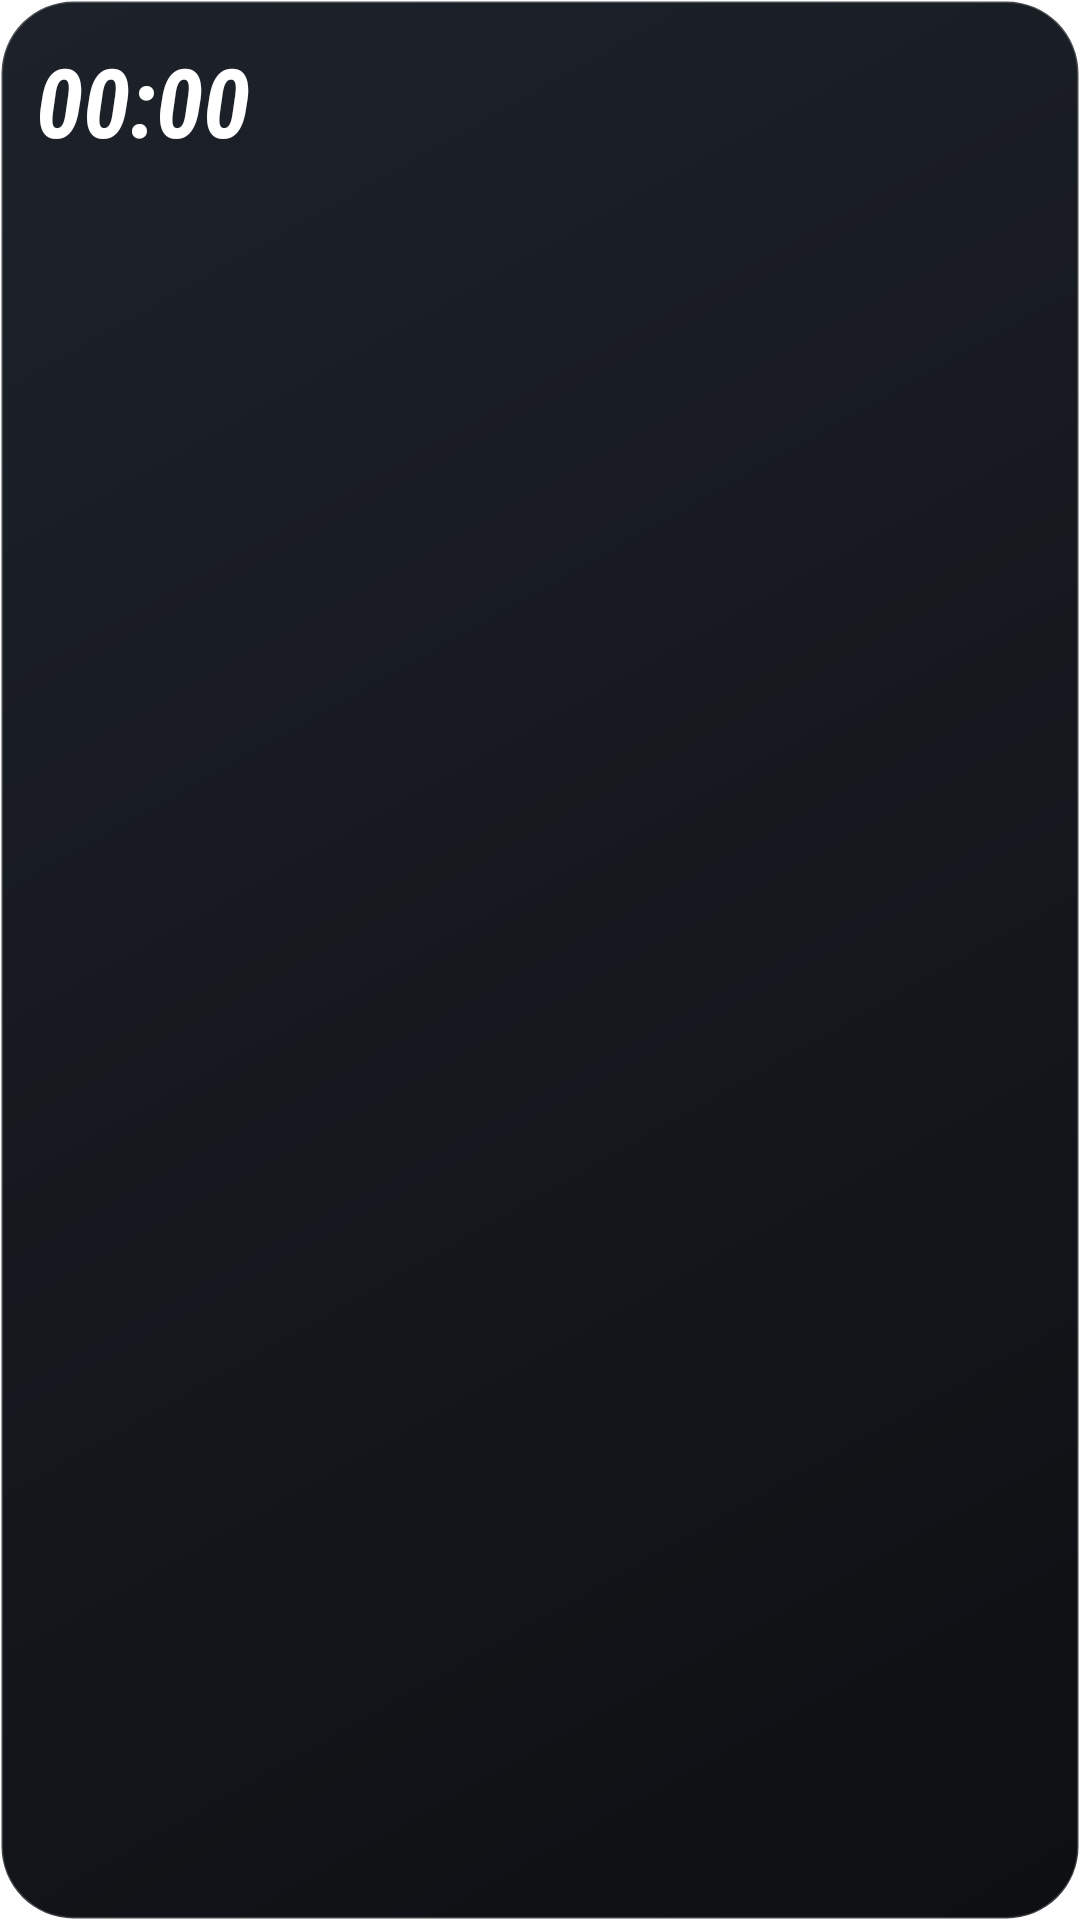

Android layout source for this screen:
<!-- AndroidManifest.xml: application theme AppTheme -->
<!-- res/layout/notif_fast_small.xml -->
<?xml version="1.0" encoding="utf-8"?>
<FrameLayout xmlns:android="http://schemas.android.com/apk/res/android"
    android:layout_width="match_parent"
    android:layout_height="wrap_content"
    android:background="@drawable/fast_card_bg"
    android:padding="12dp">

    <ImageView
        android:id="@+id/fast_glow"
        android:layout_width="150dp"
        android:layout_height="64dp"
        android:layout_gravity="start|top"
        android:scaleType="fitXY"
        android:importantForAccessibility="no" />

    <LinearLayout
        android:layout_width="match_parent"
        android:layout_height="wrap_content"
        android:orientation="vertical">

        <LinearLayout
            android:layout_width="match_parent"
            android:layout_height="wrap_content"
            android:gravity="center_vertical"
            android:orientation="horizontal">

            <Chronometer
                android:id="@+id/fast_clock"
                android:layout_width="wrap_content"
                android:layout_height="wrap_content"
                android:fontFamily="sans-serif-condensed"
                android:textColor="#FFFFFF"
                android:textSize="32sp"
                android:textStyle="bold|italic" />

            <LinearLayout
                android:layout_width="0dp"
                android:layout_height="wrap_content"
                android:layout_weight="1"
                android:orientation="vertical"
                android:paddingStart="12dp">

                <TextView
                    android:id="@+id/fast_stage"
                    android:layout_width="match_parent"
                    android:layout_height="wrap_content"
                    android:gravity="end"
                    android:singleLine="true"
                    android:textColor="#FFFFFF"
                    android:textSize="13sp"
                    android:textStyle="bold" />

                <TextView
                    android:id="@+id/fast_sub"
                    android:layout_width="match_parent"
                    android:layout_height="wrap_content"
                    android:gravity="end"
                    android:singleLine="true"
                    android:textColor="#B8C0CF"
                    android:textSize="12sp" />
            </LinearLayout>
        </LinearLayout>

        <ImageView
            android:id="@+id/fast_bar"
            android:layout_width="match_parent"
            android:layout_height="22dp"
            android:layout_marginTop="6dp"
            android:scaleType="fitXY"
            android:importantForAccessibility="no" />
    </LinearLayout>
</FrameLayout>
<!-- resources referenced by this layout -->
<resources>
  <!-- drawable fast_card_bg (drawable) -->
  <?xml version="1.0" encoding="utf-8"?>
  <shape xmlns:android="http://schemas.android.com/apk/res/android" android:shape="rectangle">
      <gradient android:angle="315" android:startColor="#1D222A" android:endColor="#0D0F12" />
      <corners android:radius="24dp" />
      <stroke android:width="1dp" android:color="#33FFFFFF" />
  </shape>
</resources>
